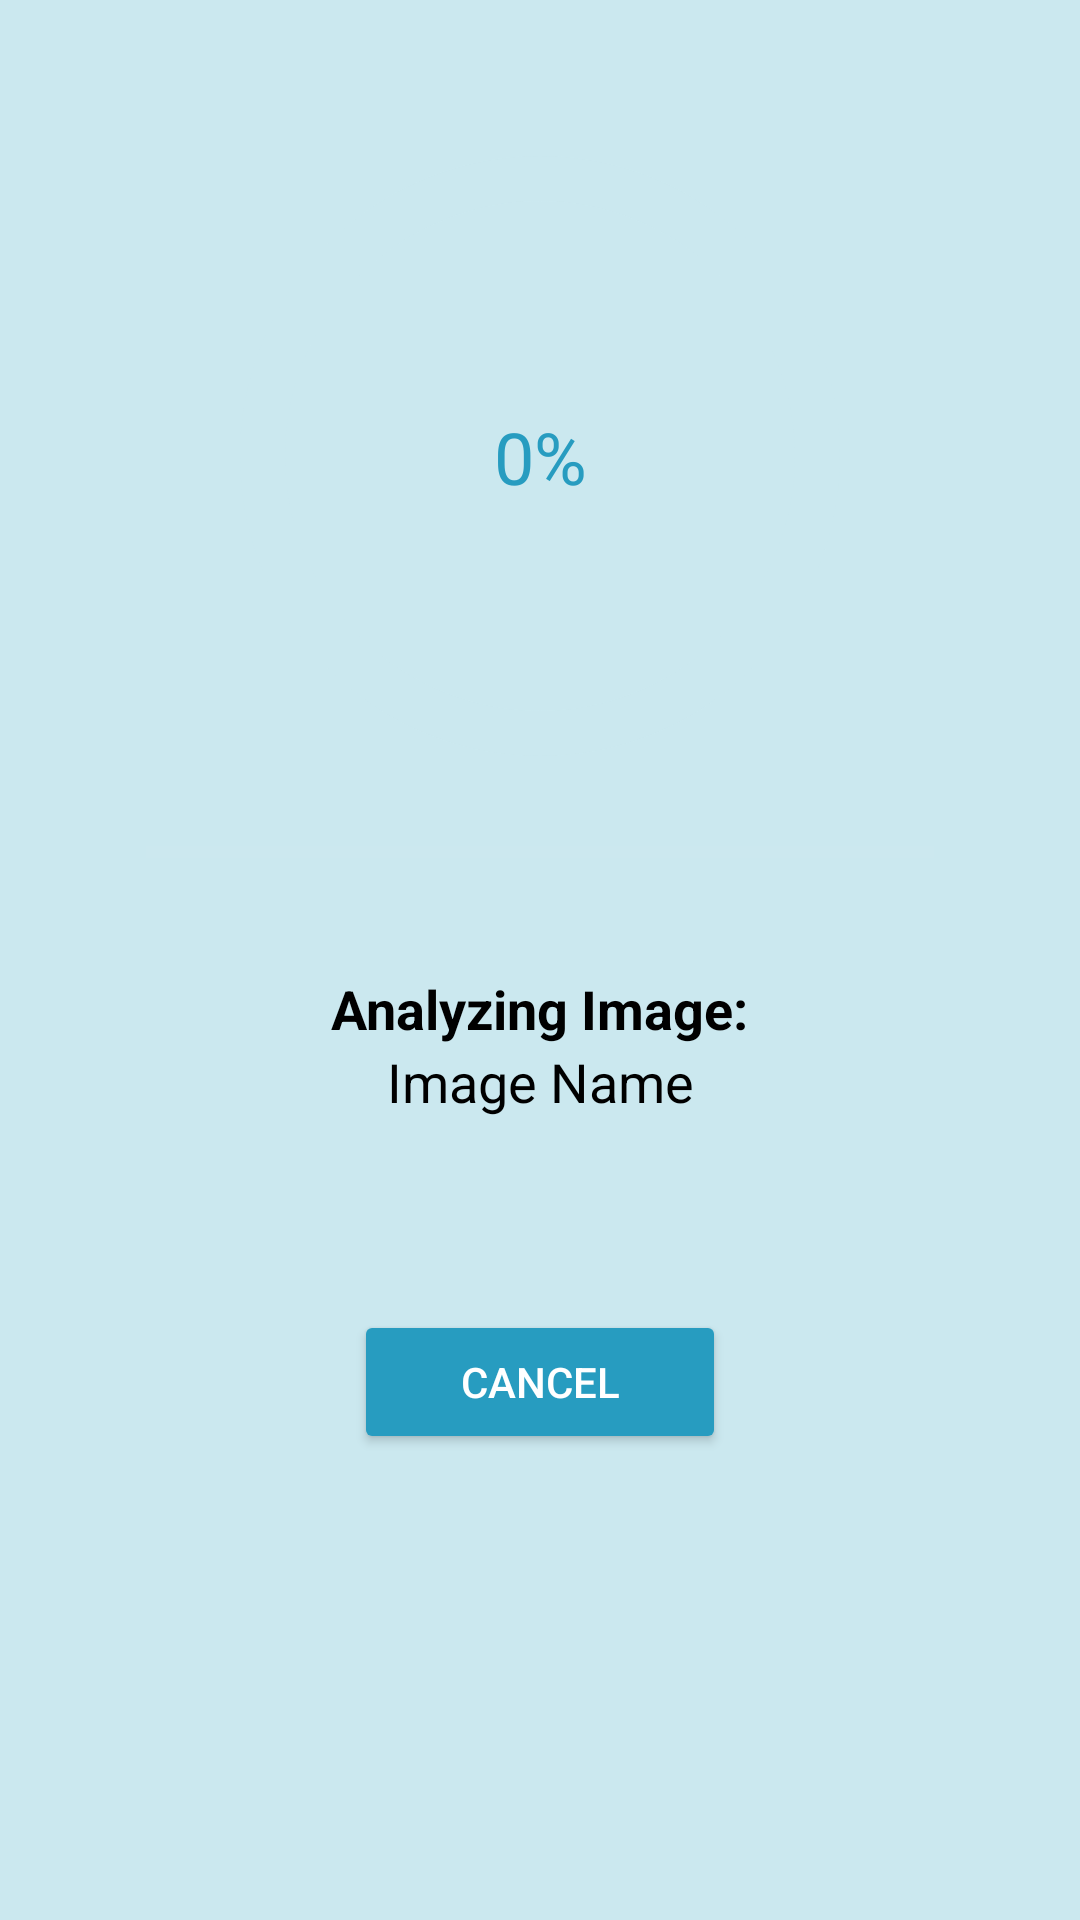

Write the Android layout XML for this screen, with the resource values it uses.
<!-- AndroidManifest.xml: application theme Theme.SnapSmart -->
<!-- res/layout/activity_bucketize_bucketize_photos.xml -->
<?xml version="1.0" encoding="utf-8"?>
<androidx.constraintlayout.widget.ConstraintLayout xmlns:android="http://schemas.android.com/apk/res/android"
    xmlns:app="http://schemas.android.com/apk/res-auto"
    xmlns:tools="http://schemas.android.com/tools"
    android:id="@+id/activity_scan_photos"
    android:layout_width="match_parent"
    android:layout_height="match_parent"
    tools:context=".activity.bucketize.BucketizeActivity"
    android:padding="16dp"
    android:background="@color/appBackground">

    
    <com.google.android.material.progressindicator.CircularProgressIndicator
        android:id="@+id/circularProgressIndicator"
        android:layout_width="261dp"
        android:layout_height="261dp"
        android:indeterminate="false"
        android:rotation="-90"
        app:indicatorColor="#279cc0"
        app:trackColor="#cbe8ef"
        app:indicatorSize="200dp"
        app:trackThickness="15dp"
        app:layout_constraintTop_toTopOf="parent"
        app:layout_constraintStart_toStartOf="parent"
        app:layout_constraintEnd_toEndOf="parent"
        android:layout_marginTop="32dp" />

    <TextView
        android:id="@+id/progressPercentageText"
        android:layout_width="wrap_content"
        android:layout_height="wrap_content"
        android:text="0%"
        android:textSize="24sp"
        android:textColor="#279cc0"
        app:layout_constraintTop_toTopOf="@+id/circularProgressIndicator"
        app:layout_constraintBottom_toBottomOf="@+id/circularProgressIndicator"
        app:layout_constraintStart_toStartOf="@+id/circularProgressIndicator"
        app:layout_constraintEnd_toEndOf="@+id/circularProgressIndicator" />


    
    <ProgressBar
        android:id="@+id/horizontalProgressBar"
        style="?android:attr/progressBarStyleHorizontal"
        android:layout_width="0dp"
        android:layout_height="wrap_content"
        android:indeterminate="false"
        android:max="100"
        android:progressTint="#279cc0"
        android:progressBackgroundTint="#cbe8ef"
        app:layout_constraintTop_toBottomOf="@id/circularProgressIndicator"
        app:layout_constraintStart_toStartOf="parent"
        app:layout_constraintEnd_toEndOf="parent"
        app:layout_constraintWidth_percent="0.8"
        android:layout_marginTop="20dp" />

    
    <TextView
        android:id="@+id/staticTextView"
        android:layout_width="wrap_content"
        android:layout_height="wrap_content"
        android:text="Analyzing Image:"
        android:textColor="@android:color/black"
        android:textSize="18sp"
        android:textStyle="bold"
        android:textAlignment="center"
        app:layout_constraintTop_toBottomOf="@id/horizontalProgressBar"
        app:layout_constraintStart_toStartOf="parent"
        app:layout_constraintEnd_toEndOf="parent"
        android:layout_marginTop="32dp" />

    <TextView
        android:id="@+id/dynamicImageNameTextView"
        android:text="Image Name"
        android:textColor="@android:color/black"
        android:layout_width="wrap_content"
        android:layout_height="wrap_content"
        android:textSize="18sp"
        android:textAlignment="center"
        app:layout_constraintTop_toBottomOf="@id/staticTextView"
        app:layout_constraintStart_toStartOf="parent"
        app:layout_constraintEnd_toEndOf="parent" />


    
    <Button
        android:id="@+id/cancelButton"
        app:backgroundTint="@color/buttonColor"
        android:layout_width="124dp"
        android:layout_height="wrap_content"
        android:text="Cancel"
        android:textColor="@android:color/white"
        app:layout_constraintTop_toBottomOf="@id/dynamicImageNameTextView"
        app:layout_constraintStart_toStartOf="parent"
        app:layout_constraintEnd_toEndOf="parent"
        android:layout_marginTop="64dp" />

</androidx.constraintlayout.widget.ConstraintLayout>
<!-- resources referenced by this layout -->
<resources>
  <color name="appBackground">#cbe8ef</color>
  <color name="buttonColor">#279cc0</color>
  <style name="Theme.SnapSmart" parent="Base.Theme.SnapSmart">
          
          <item name="android:navigationBarColor">@android:color/transparent</item>
          <item name="android:statusBarColor">@android:color/transparent</item>
          <item name="android:windowLightStatusBar">?attr/isLightTheme</item>
      </style>
  <style name="Base.Theme.SnapSmart" parent="Theme.AppCompat.DayNight.NoActionBar">
          
          <item name="android:checkboxStyle">@style/CustomCheckbox</item>
          <item name="colorControlActivated">@color/buttonColor</item> 
          <item name="colorControlHighlight">@android:color/transparent</item> 
  
          
          <item name="android:statusBarColor">@android:color/black</item> 
          <item name="android:windowLightStatusBar">false</item> 
      </style>
  <style name="CustomCheckbox" parent="Widget.AppCompat.CompoundButton.CheckBox">
          <item name="android:buttonTint">@color/buttonColor</item>
          <item name="android:buttonTintMode">src_in</item>
      </style>
</resources>
